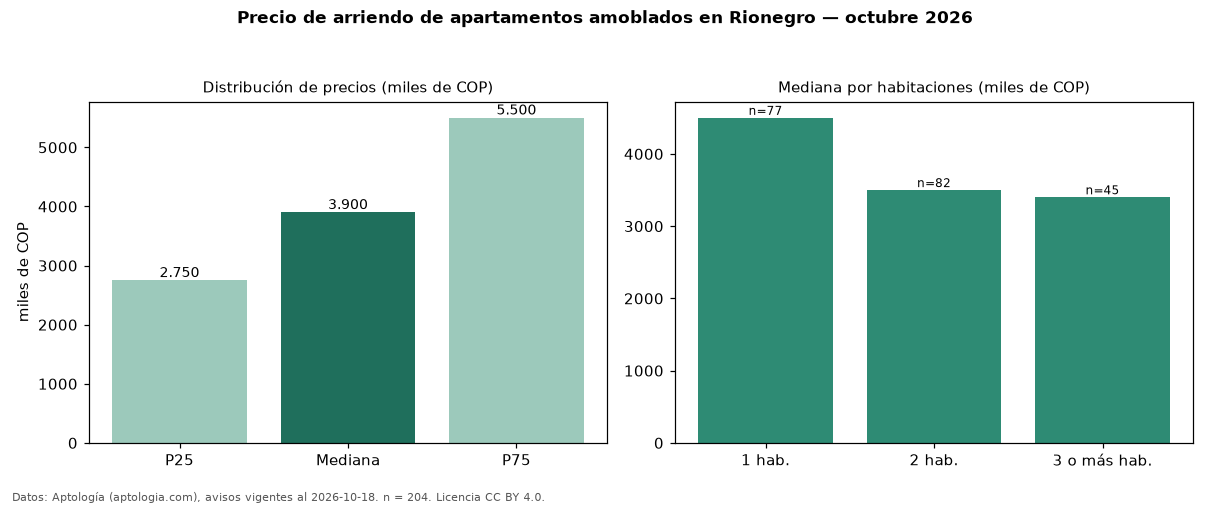

The data file committed next to this chart (first rows):
seccion, metrica, valor, moneda, n
filtro, amob, amoblados, , 204
precio, p25, 2750000, COP, 204
precio, mediana, 3900000, COP, 204
precio, p75, 5500000, COP, 204
precio, minimo, 1300000, COP, 204
precio, maximo, 18000000, COP, 204
m2, mediana_precio_m2, 60465, COP, 201
m2, area_mediana_m2, 64.0, m2, 201
admin, mediana_admin_mes, 240000, COP, 35
banos, mediana_banos, 2.0, , 
parqueadero, pct_con_parqueadero, 90.8, %, 195
estrato, estrato_mas_frecuente, 5, , 204
habitaciones, 1, 4500000, COP, 77
habitaciones, 2, 3500000, COP, 82
habitaciones, 3+, 3400000, COP, 45
fuente, fecha_datos, 2026-10-18, , 
fuente, atribucion, https://www.aptologia.com/arriendo/rione…, , 
fuente, licencia, CC BY 4.0, , 
